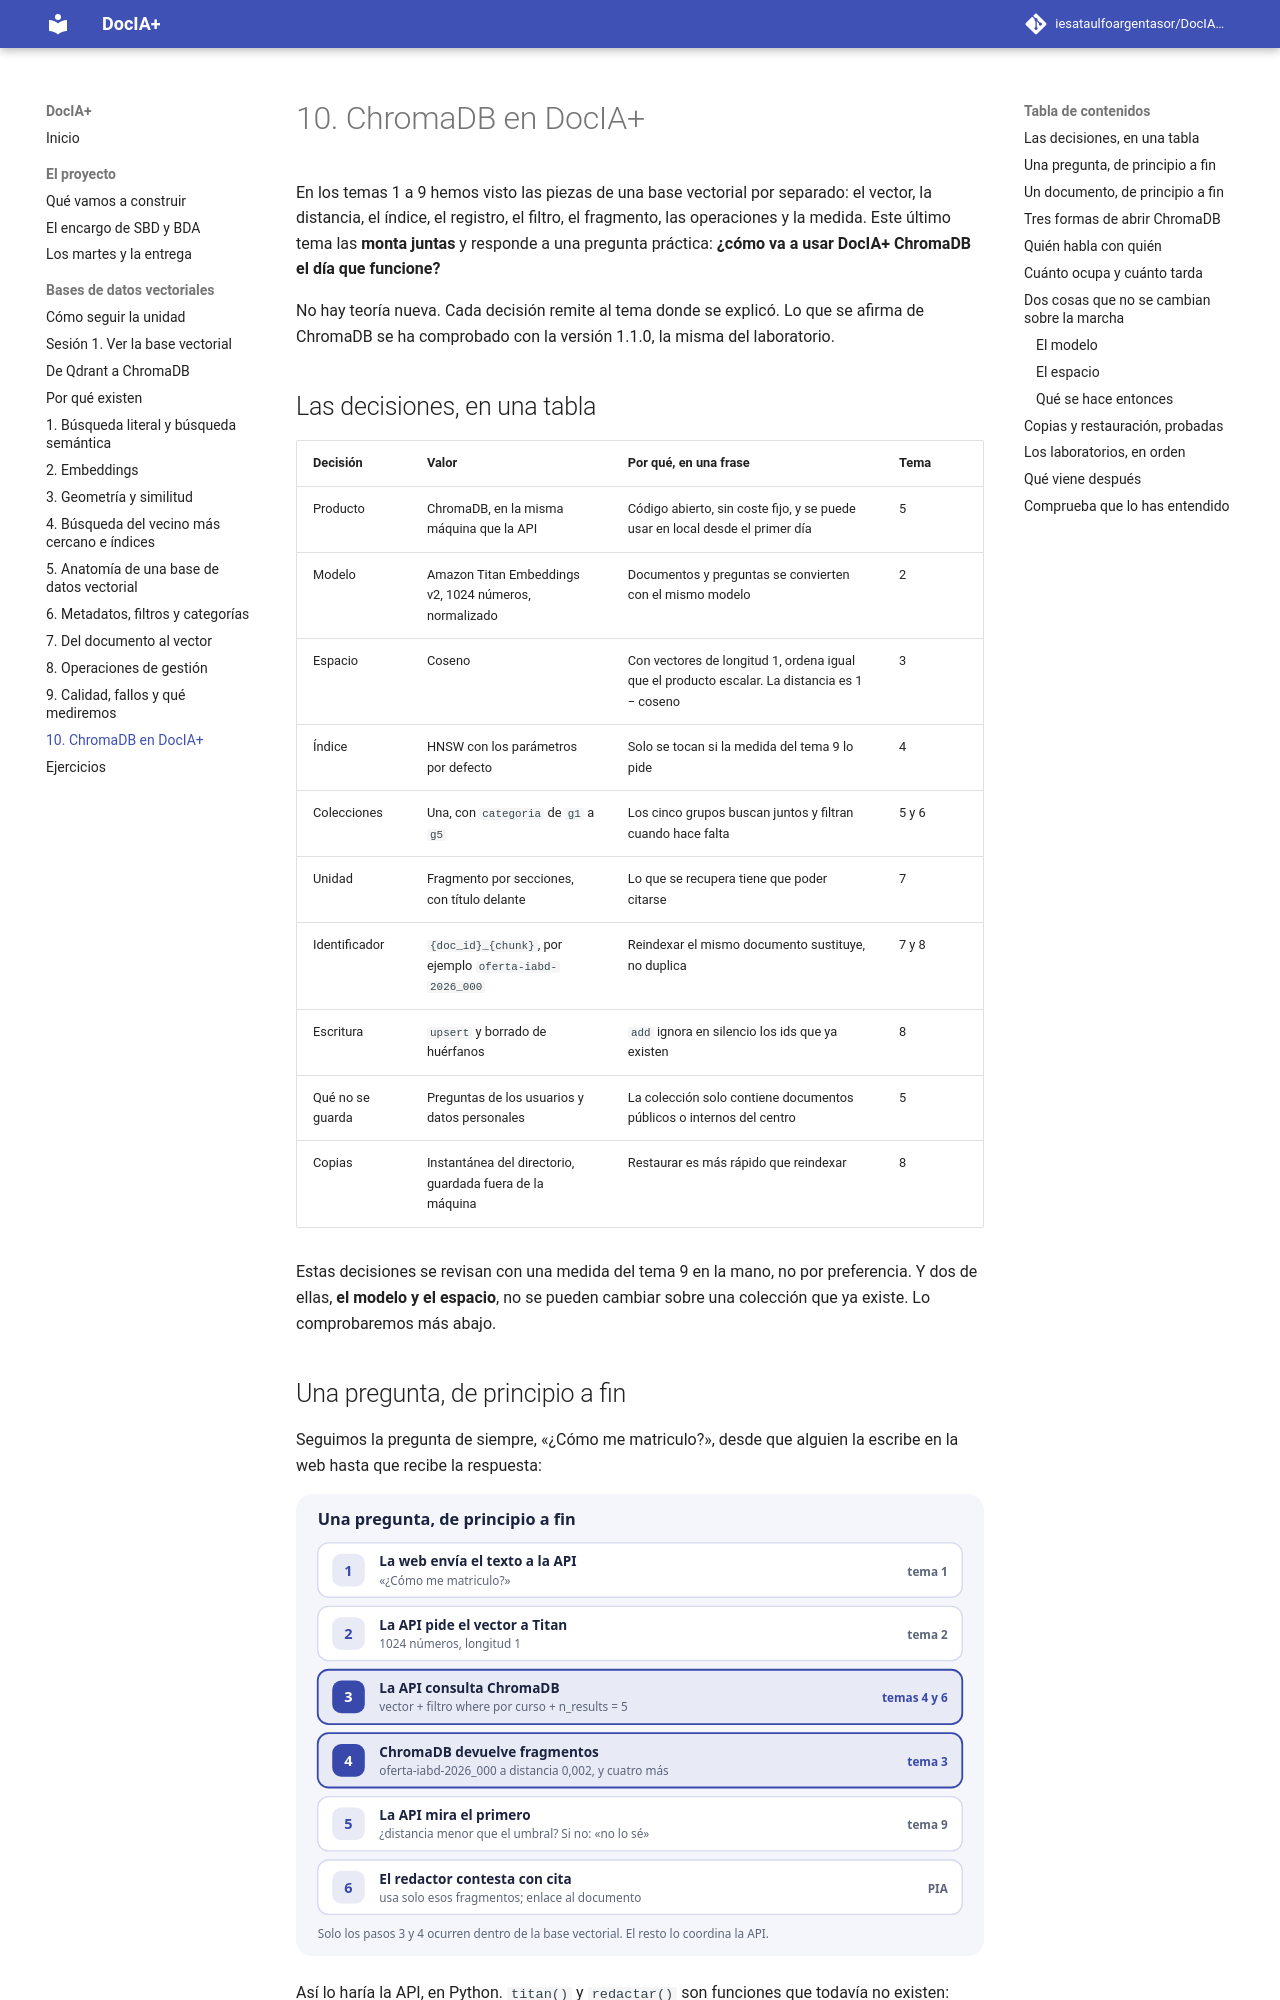

repository: iesataulfoargentasor/DocIA-Plus · page: 01-bases-vectoriales/10-chromadb-en-docia/index.html · generator: mkdocs

# 10. ChromaDB en DocIA+

En los temas 1 a 9 hemos visto las piezas de una base vectorial por separado: el vector, la distancia, el índice, el registro, el filtro, el fragmento, las operaciones y la medida. Este último tema las **monta juntas** y responde a una pregunta práctica: **¿cómo va a usar DocIA+ ChromaDB el día que funcione?**

No hay teoría nueva. Cada decisión remite al tema donde se explicó. Lo que se afirma de ChromaDB se ha comprobado con la versión 1.1.0, la misma del laboratorio.

## Las decisiones, en una tabla

| Decisión | Valor | Por qué, en una frase | Tema |
| --- | --- | --- | --- |
| Producto | ChromaDB, en la misma máquina que la API | Código abierto, sin coste fijo, y se puede usar en local desde el primer día | 5 |
| Modelo | Amazon Titan Embeddings v2, 1024 números, normalizado | Documentos y preguntas se convierten con el mismo modelo | 2 |
| Espacio | Coseno | Con vectores de longitud 1, ordena igual que el producto escalar. La distancia es 1 − coseno | 3 |
| Índice | HNSW con los parámetros por defecto | Solo se tocan si la medida del tema 9 lo pide | 4 |
| Colecciones | Una, con `categoria` de `g1` a `g5` | Los cinco grupos buscan juntos y filtran cuando hace falta | 5 y 6 |
| Unidad | Fragmento por secciones, con título delante | Lo que se recupera tiene que poder citarse | 7 |
| Identificador | `{doc_id}_{chunk}`, por ejemplo `oferta-iabd-2026_000` | Reindexar el mismo documento sustituye, no duplica | 7 y 8 |
| Escritura | `upsert` y borrado de huérfanos | `add` ignora en silencio los ids que ya existen | 8 |
| Qué no se guarda | Preguntas de los usuarios y datos personales | La colección solo contiene documentos públicos o internos del centro | 5 |
| Copias | Instantánea del directorio, guardada fuera de la máquina | Restaurar es más rápido que reindexar | 8 |

Estas decisiones se revisan con una medida del tema 9 en la mano, no por preferencia. Y dos de ellas, **el modelo y el espacio**, no se pueden cambiar sobre una colección que ya existe. Lo comprobaremos más abajo.
